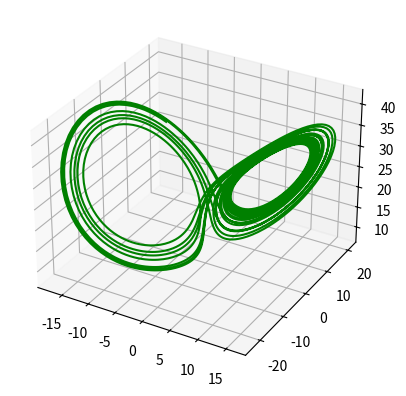

Recreate this plot in Python.
"""
Lorenz63 model simulation


"""

__author__ = 'balshark(Twitter: @balsharkPhD)'
__version__ = '1.0.0'
__date__ = '03/15/2022'
__status__ = 'Development'

from mpl_toolkits.mplot3d import Axes3D
from PIL import Image
import matplotlib.pyplot as plt
import matplotlib.animation as animation
import numpy as np

class Lorenz63():

	def __init__(self):
		# time step
		self.t0 = 0
		self.tn = 30
		self.dt = 0.01
		self.tt = np.arange(self.t0,self.tn,self.dt)

		# initial condition
		self.init_x = 1.5
		self.init_y =-1.5
		self.init_z = 25.0

		# lorenz63 paramter
		self.s = 10.0
		self.r = 28.0
		self.b = 8.0/3.0

	def main(self):
		print('Lorenz63 simulation')

		# insert initial condition
		xk = [self.init_x]
		yk = [self.init_y]
		zk = [self.init_z]
		xyz = [self.init_x,self.init_y,self.init_z]
		dt = self.dt

		# time integration using 4th oder Runge-Kutta
		for t in self.tt:
			k1 = self.cal_lnz(xyz)
			k2 = self.cal_lnz(xyz+dt*k1*0.5)
			k3 = self.cal_lnz(xyz+dt*k1*0.5)
			k4 = self.cal_lnz(xyz+dt*k3)
			xyz = xyz + dt*(k1+k2+k3+k4)/6
			xk.append(xyz[0])
			yk.append(xyz[1])
			zk.append(xyz[2])

		self.output(xk,yk,zk)

		print('done')

	def cal_lnz(self,xyz):
		# insert input parameter
		x,y,z = xyz
		s,r,b = self.s,self.r,self.b

		# calculate difference term
		dxdt =-s*(x-y)
		dydt = x*(r-z) - y
		dzdt = x*y - b*z

		return np.array([dxdt,dydt,dzdt])

	def output(self,xk,yk,zk):
		# output plot and figure
		fig = plt.figure()
		ax = fig.add_subplot(projection='3d')
		ax.plot(xk,yk,zk,color='green')
		plt.show()
		fig.savefig('lorenz63.png')


if __name__ == '__main__':
	proc = Lorenz63()
	proc.main()
